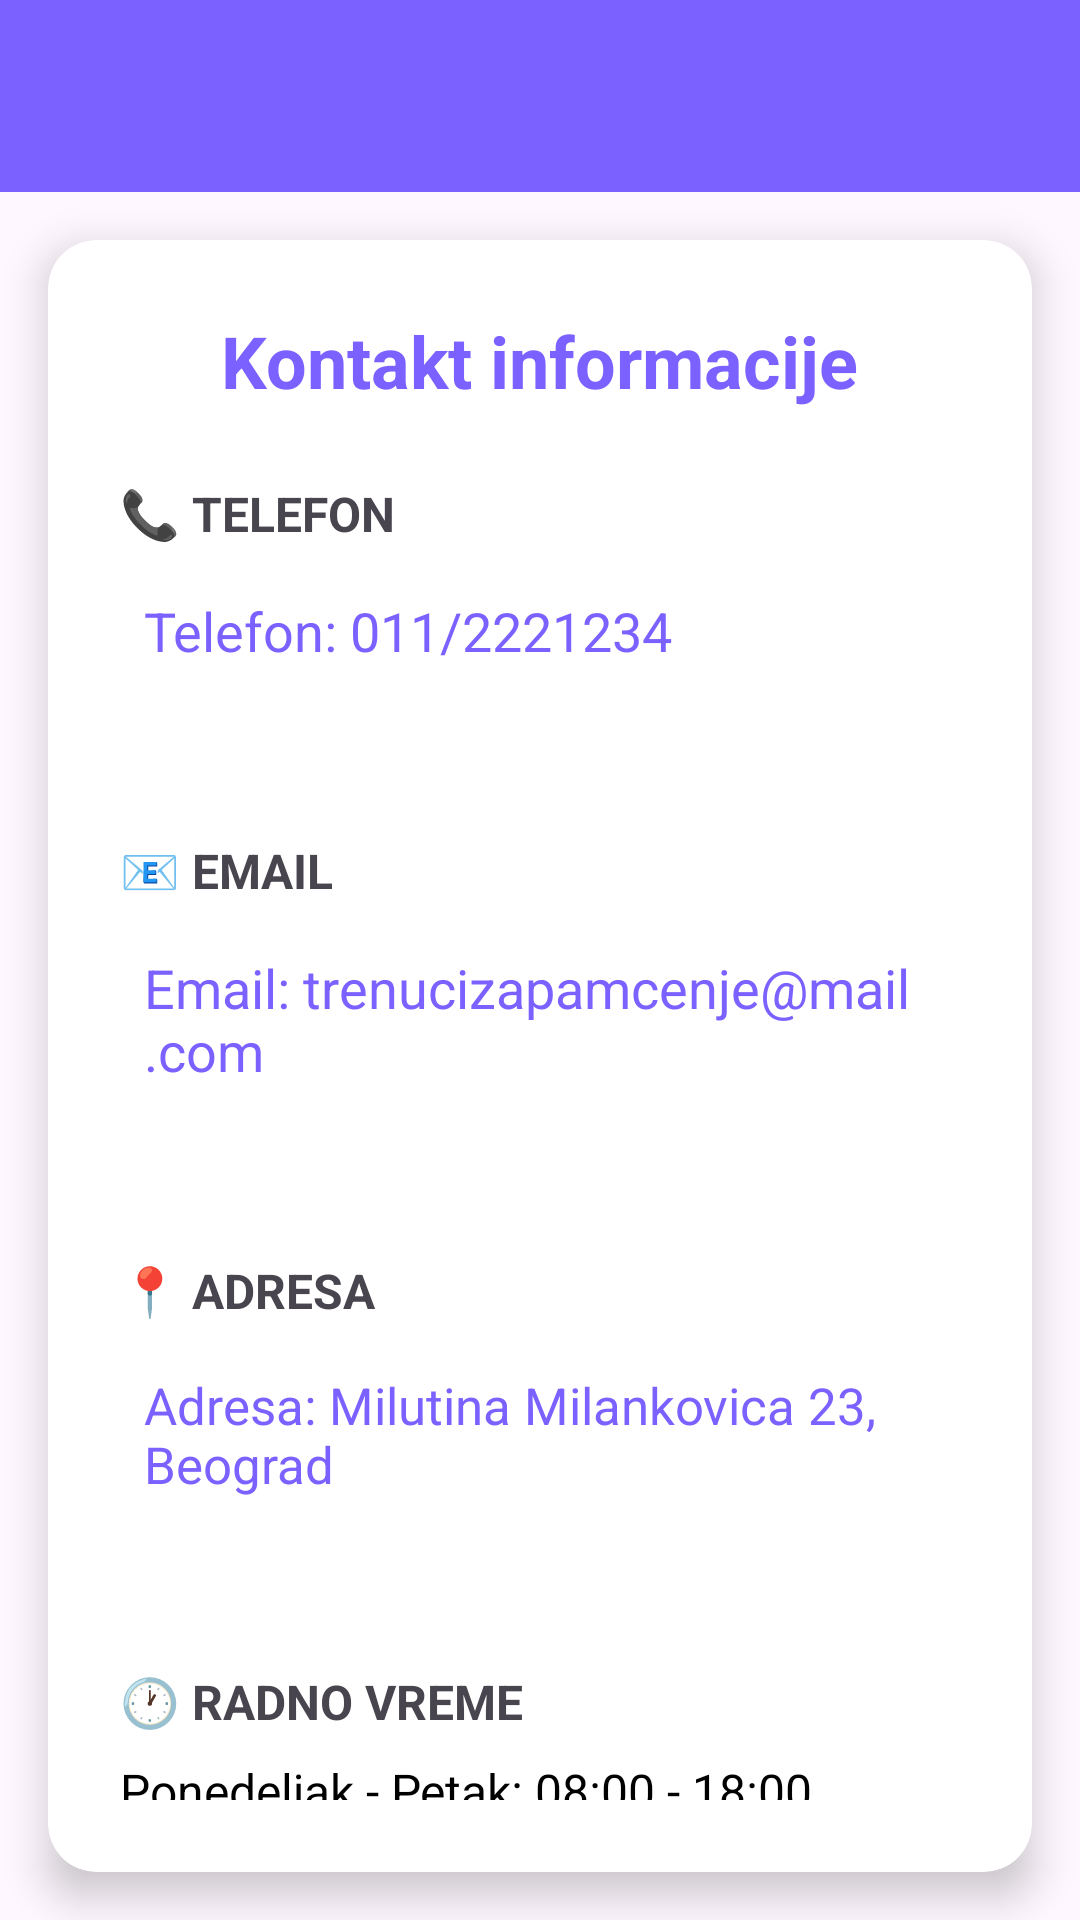

Here is an Android app screen rendered from its layout file. Give the layout XML and the strings, colors and styles it references.
<!-- AndroidManifest.xml: application theme Theme.PKIprojekat -->
<!-- res/layout/activity_contact.xml -->
<?xml version="1.0" encoding="utf-8"?>
<LinearLayout xmlns:android="http://schemas.android.com/apk/res/android"
    xmlns:app="http://schemas.android.com/apk/res-auto"
    android:layout_width="match_parent"
    android:layout_height="match_parent"
    android:orientation="vertical"
    android:background="@drawable/gradient_background">

    <androidx.appcompat.widget.Toolbar
        android:id="@+id/toolbar"
        android:layout_width="match_parent"
        android:layout_height="wrap_content"
        android:background="?attr/colorPrimary"
        android:theme="@style/ThemeOverlay.AppCompat.Dark.ActionBar"
        app:popupTheme="@style/ThemeOverlay.AppCompat.Light" />

    <androidx.cardview.widget.CardView
        android:layout_width="match_parent"
        android:layout_height="wrap_content"
        android:layout_margin="16dp"
        app:cardCornerRadius="16dp"
        app:cardElevation="8dp">

        <LinearLayout
            android:layout_width="match_parent"
            android:layout_height="wrap_content"
            android:orientation="vertical"
            android:padding="24dp">

            <TextView
                android:layout_width="wrap_content"
                android:layout_height="wrap_content"
                android:text="@string/contact_info"
                android:textSize="24sp"
                android:textStyle="bold"
                android:textColor="?attr/colorPrimary"
                android:layout_gravity="center"
                android:layout_marginBottom="24dp" />

            <LinearLayout
                android:layout_width="match_parent"
                android:layout_height="wrap_content"
                android:orientation="vertical"
                android:layout_marginBottom="16dp">

                <TextView
                    android:layout_width="wrap_content"
                    android:layout_height="wrap_content"
                    android:text="@string/phone"
                    android:textSize="16sp"
                    android:textStyle="bold"
                    android:textColor="@color/darker_gray"
                    android:layout_marginBottom="8dp" />

                <TextView
                    android:id="@+id/tvPhone"
                    android:layout_width="wrap_content"
                    android:layout_height="wrap_content"
                    android:text="@string/phone_contact"
                    android:textSize="18sp"
                    android:textColor="?attr/colorPrimary"
                    android:background="?attr/selectableItemBackground"
                    android:clickable="true"
                    android:focusable="true"
                    android:padding="8dp" />

            </LinearLayout>

            <View
                android:layout_width="match_parent"
                android:layout_height="1dp"
                android:background="@color/lighter_gray"
                android:layout_marginVertical="16dp" />

            <LinearLayout
                android:layout_width="match_parent"
                android:layout_height="wrap_content"
                android:orientation="vertical"
                android:layout_marginBottom="16dp">

                <TextView
                    android:layout_width="wrap_content"
                    android:layout_height="wrap_content"
                    android:text="@string/mail"
                    android:textSize="16sp"
                    android:textStyle="bold"
                    android:textColor="@color/darker_gray"
                    android:layout_marginBottom="8dp" />

                <TextView
                    android:id="@+id/tvEmail"
                    android:layout_width="wrap_content"
                    android:layout_height="wrap_content"
                    android:text="@string/contact_mail"
                    android:textSize="18sp"
                    android:textColor="?attr/colorPrimary"
                    android:background="?attr/selectableItemBackground"
                    android:clickable="true"
                    android:focusable="true"
                    android:padding="8dp" />

            </LinearLayout>

            <View
                android:layout_width="match_parent"
                android:layout_height="1dp"
                android:background="@color/lighter_gray"
                android:layout_marginVertical="16dp" />

            <LinearLayout
                android:layout_width="match_parent"
                android:layout_height="wrap_content"
                android:orientation="vertical"
                android:layout_marginBottom="16dp">

                <TextView
                    android:layout_width="wrap_content"
                    android:layout_height="wrap_content"
                    android:text="@string/address_title"
                    android:textSize="16sp"
                    android:textStyle="bold"
                    android:textColor="@color/darker_gray"
                    android:layout_marginBottom="8dp" />

                <TextView
                    android:id="@+id/tvAddress"
                    android:layout_width="wrap_content"
                    android:layout_height="wrap_content"
                    android:text="@string/contact_address"
                    android:textSize="17sp"
                    android:textColor="?attr/colorPrimary"
                    android:background="?attr/selectableItemBackground"
                    android:clickable="true"
                    android:focusable="true"
                    android:padding="8dp" />

            </LinearLayout>

            <View
                android:layout_width="match_parent"
                android:layout_height="1dp"
                android:background="@color/lighter_gray"
                android:layout_marginVertical="16dp" />

            <LinearLayout
                android:layout_width="match_parent"
                android:layout_height="wrap_content"
                android:orientation="vertical">

                <TextView
                    android:layout_width="wrap_content"
                    android:layout_height="wrap_content"
                    android:text="@string/working_time"
                    android:textSize="16sp"
                    android:textStyle="bold"
                    android:textColor="@color/darker_gray"
                    android:layout_marginBottom="8dp" />

                <TextView
                    android:id="@+id/tvWorkingHours"
                    android:layout_width="wrap_content"
                    android:layout_height="wrap_content"
                    android:text="@string/time"
                    android:textSize="16sp"
                    android:textColor="@color/black"
                    android:lineSpacingExtra="4dp" />

            </LinearLayout>

            <TextView
                android:layout_width="match_parent"
                android:layout_height="wrap_content"
                android:text="@string/message_contact"
                android:textSize="14sp"
                android:textColor="@color/darker_gray"
                android:textStyle="italic"
                android:gravity="center"
                android:layout_marginTop="24dp" />

        </LinearLayout>

    </androidx.cardview.widget.CardView>

</LinearLayout>
<!-- resources referenced by this layout -->
<resources>
  <color name="black">#FF000000</color>
  <string name="address_title">📍 ADRESA</string>
  <string name="contact_address">Adresa: Milutina Milankovica 23, Beograd</string>
  <string name="contact_info">Kontakt informacije</string>
  <string name="contact_mail">Email: trenucizapamcenje@mail.com</string>
  <string name="mail">📧 EMAIL</string>
  <string name="message_contact">Kontaktirajte nas za sve informacije o organizaciji Vaših najlepših trenutaka!</string>
  <string name="phone">📞 TELEFON</string>
  <string name="phone_contact">Telefon: 011/2221234</string>
  <string name="time">Ponedeljak - Petak: 08:00 - 18:00\nSubota: 10:00 - 22:00\nNedelja: zatvoreno</string>
  <string name="working_time">🕐 RADNO VREME</string>
  <style name="Theme.PKIprojekat" parent="Base.Theme.PKIprojekat" />
  <style name="Base.Theme.PKIprojekat" parent="Theme.Material3.DayNight.NoActionBar">
          
          <item name="colorPrimary">@color/primary_purple</item>
      </style>
  <color name="primary_purple">#7B61FF</color>
</resources>
